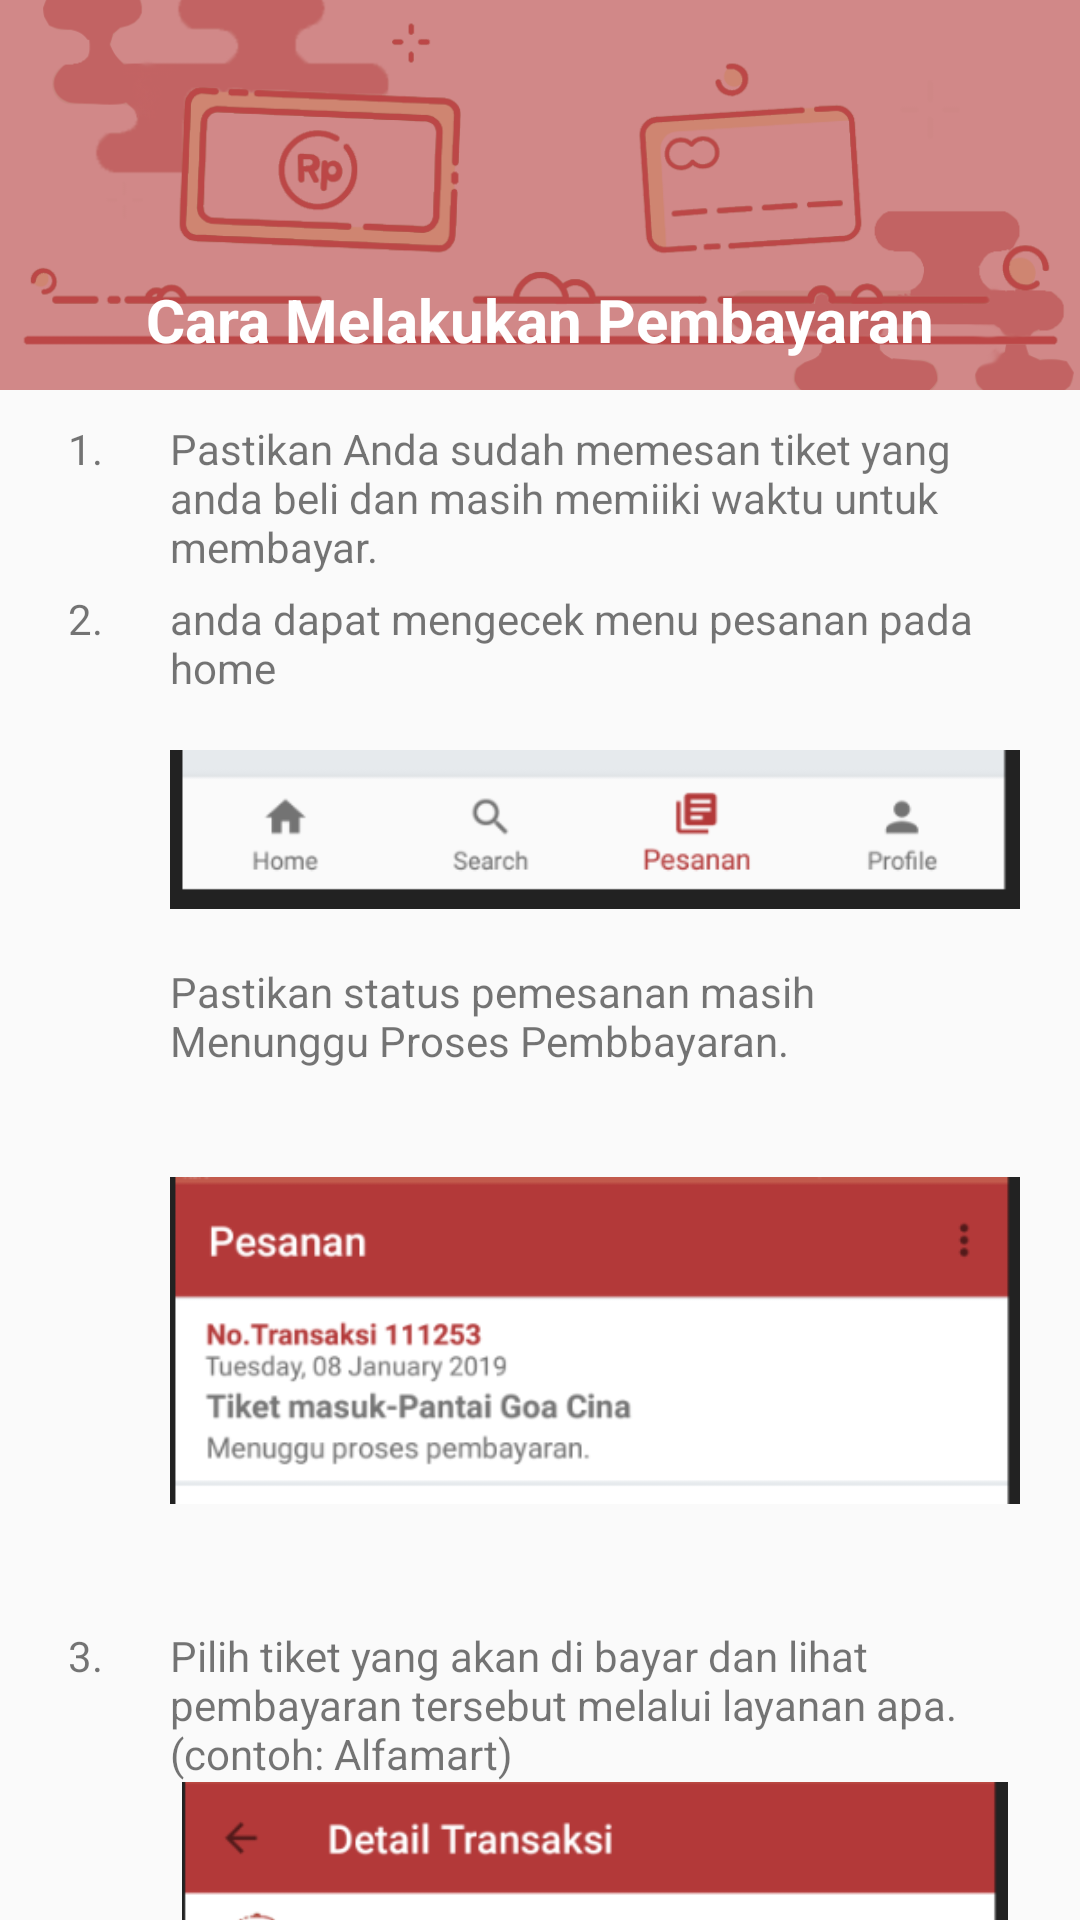

This screen was rendered from an Android layout file. Write that file and the resources it references.
<!-- AndroidManifest.xml: application theme AppTheme -->
<!-- res/layout/fragment_bantuan_carabayar.xml -->
<?xml version="1.0" encoding="utf-8"?>
<android.support.design.widget.CoordinatorLayout xmlns:android="http://schemas.android.com/apk/res/android"
    xmlns:tools="http://schemas.android.com/tools"
    android:layout_width="match_parent"
    android:layout_height="match_parent"
    xmlns:app="http://schemas.android.com/apk/res-auto"
    tools:context=".Fragment.Bantuan.BantuanCarabayarFragment">

    <android.support.design.widget.AppBarLayout
        android:id="@+id/app_bar_layout"
        android:layout_width="match_parent"
        android:layout_height="wrap_content"
        android:theme="@style/ThemeOverlay.AppCompat.Dark.ActionBar"
        android:fitsSystemWindows="true"
        >

        <android.support.design.widget.CollapsingToolbarLayout
            android:layout_width="match_parent"
            android:layout_height="130dp"
            app:expandedTitleMarginTop="100dp"
            app:expandedTitleMarginStart="50dp"
            app:layout_scrollFlags="scroll|exitUntilCollapsed"
            app:contentScrim="?android:attr/colorPrimary"
            app:expandedTitleTextAppearance="@android:color/transparent"
            android:fitsSystemWindows="true">

            <ImageView
                android:id="@+id/imgDetailWisata"
                app:layout_collapseMode="parallax"
                android:src="@drawable/logo_process_bayat"
                android:scaleType="centerCrop"
                android:layout_width="match_parent"
                android:layout_height="130dp" />
            <View
                android:layout_width="match_parent"
                android:layout_height="match_parent"
                android:background="#99b33939"
                />

            <android.support.v7.widget.Toolbar
                android:id="@+id/toolbar"
                android:layout_width="match_parent"
                android:layout_height="?android:attr/actionBarSize"
                app:popupTheme="@style/ThemeOverlay.AppCompat.Light"
                app:layout_collapseMode="parallax"
                />
            <TextView
                android:layout_gravity="bottom|center_horizontal"
                android:layout_width="wrap_content"
                android:layout_height="wrap_content"
                android:textColor="@color/colorWhite"
                android:layout_marginBottom="10dp"
                android:textSize="20sp"
                android:textStyle="bold"
                android:text="Cara Melakukan Pembayaran"/>

        </android.support.design.widget.CollapsingToolbarLayout>

    </android.support.design.widget.AppBarLayout>

    <android.support.v4.widget.NestedScrollView
        android:layout_width="match_parent"
        android:layout_height="match_parent"
        android:clipToPadding="false"
        app:layout_behavior="@string/appbar_scrolling_view_behavior">

        <LinearLayout
            android:layout_marginTop="10dp"
            android:orientation="vertical"
            android:layout_width="match_parent"
            android:layout_height="match_parent">

            <LinearLayout
                android:orientation="horizontal"
                android:layout_width="match_parent"
                android:layout_height="wrap_content"
                android:layout_marginRight="20dp"
                android:weightSum="6">
                <TextView
                    android:textAlignment="center"
                    android:layout_gravity="top"
                    android:layout_width="match_parent"
                    android:layout_height="wrap_content"
                    android:layout_weight="5"
                    android:text="1." />
                <LinearLayout
                    android:layout_weight="1"
                    android:orientation="vertical"
                    android:layout_width="match_parent"
                    android:layout_height="wrap_content">
                    <TextView
                        android:layout_width="match_parent"
                        android:layout_height="wrap_content"
                        android:text="Pastikan Anda sudah memesan tiket yang anda beli dan masih memiiki waktu untuk membayar."/>
                </LinearLayout>
            </LinearLayout>

            <LinearLayout
                android:orientation="horizontal"
                android:layout_width="match_parent"
                android:layout_height="wrap_content"
                android:layout_marginTop="5dp"
                android:layout_marginRight="20dp"
                android:weightSum="6">
                <TextView
                    android:textAlignment="center"
                    android:layout_gravity="top"
                    android:layout_width="match_parent"
                    android:layout_height="wrap_content"
                    android:layout_weight="5"
                    android:text="2." />
                <LinearLayout
                    android:layout_weight="1"
                    android:orientation="vertical"
                    android:layout_width="match_parent"
                    android:layout_height="wrap_content">
                    <TextView
                        android:layout_width="match_parent"
                        android:layout_height="wrap_content"
                        android:text="anda dapat mengecek menu pesanan pada home"/>
                    <ImageView
                        android:layout_width="match_parent"
                        android:layout_height="wrap_content"
                        android:src="@drawable/b1"/>
                    <TextView
                        android:layout_width="match_parent"
                        android:layout_height="wrap_content"
                        android:text="Pastikan status pemesanan masih Menunggu Proses Pembbayaran."/>
                    <ImageView
                        android:layout_width="match_parent"
                        android:layout_height="wrap_content"
                        android:src="@drawable/b2"/>
                </LinearLayout>
            </LinearLayout>

            <LinearLayout
                android:orientation="horizontal"
                android:layout_width="match_parent"
                android:layout_height="wrap_content"
                android:layout_marginTop="5dp"
                android:layout_marginRight="20dp"
                android:weightSum="6">
                <TextView
                    android:textAlignment="center"
                    android:layout_gravity="top"
                    android:layout_width="match_parent"
                    android:layout_height="wrap_content"
                    android:layout_weight="5"
                    android:text="3." />
                <LinearLayout
                    android:layout_weight="1"
                    android:orientation="vertical"
                    android:layout_width="match_parent"
                    android:layout_height="wrap_content">
                    <TextView
                        android:layout_width="match_parent"
                        android:layout_height="wrap_content"
                        android:text="Pilih tiket yang akan di bayar dan lihat pembayaran tersebut melalui layanan apa.(contoh: Alfamart)"/>
                    <ImageView
                        android:layout_width="match_parent"
                        android:layout_height="320dp"
                        android:src="@drawable/b3"/>
                </LinearLayout>
            </LinearLayout>

            <LinearLayout
                android:orientation="horizontal"
                android:layout_width="match_parent"
                android:layout_height="wrap_content"
                android:layout_marginTop="5dp"
                android:layout_marginRight="20dp"
                android:weightSum="6">
                <TextView
                    android:textAlignment="center"
                    android:layout_gravity="top"
                    android:layout_width="match_parent"
                    android:layout_height="wrap_content"
                    android:layout_weight="5"
                    android:text="4." />
                <LinearLayout
                    android:layout_weight="1"
                    android:orientation="vertical"
                    android:layout_width="match_parent"
                    android:layout_height="wrap_content">
                    <TextView
                        android:layout_width="match_parent"
                        android:layout_height="wrap_content"
                        android:text="Klik tombol Bayar untuk melanjutkan pembayaran. dan akan masuk ke tampilan nomor pembayaran"/>
                    <ImageView
                        android:layout_width="match_parent"
                        android:layout_height="320dp"
                        android:src="@drawable/b4"/>
                    <TextView
                        android:layout_width="match_parent"
                        android:layout_height="wrap_content"
                        android:text="Tunjukkan Kode pembayaran tersebut Kepada petugas Indomart*(contoh layanan pembayaran Indomart). Kemudian Bayar sesuai harga yang tertera pada total Pembayaran."/>
                </LinearLayout>
            </LinearLayout>

            <LinearLayout
                android:orientation="horizontal"
                android:layout_width="match_parent"
                android:layout_height="wrap_content"
                android:layout_marginTop="5dp"
                android:layout_marginRight="20dp"
                android:weightSum="6">
                <TextView
                    android:textAlignment="center"
                    android:layout_gravity="top"
                    android:layout_width="match_parent"
                    android:layout_height="wrap_content"
                    android:layout_weight="5"
                    android:text="5." />
                <LinearLayout
                    android:layout_weight="1"
                    android:orientation="vertical"
                    android:layout_width="match_parent"
                    android:layout_height="wrap_content">
                    <TextView
                        android:layout_width="match_parent"
                        android:layout_height="wrap_content"
                        android:text="Jika pembayaran telah berhasil akan tampil gambar seperti ini"/>
                    <ImageView
                        android:layout_width="match_parent"
                        android:layout_height="wrap_content"
                        android:src="@drawable/b5"/>
                    <TextView
                        android:layout_width="match_parent"
                        android:layout_height="wrap_content"
                        android:text="dan pada menu pesana status transaksi anda akan berubah menjadi Transaksi Sukses serta anda akan mendapatkan barcode untuk pesanan tiket anda yang nantinya akan digunakan pada saat check in atau penikaran tiket di lokasi wisata tersebut"/>
                    <ImageView
                        android:layout_width="match_parent"
                        android:layout_height="350dp"
                        android:src="@drawable/b6"/>
                </LinearLayout>
            </LinearLayout>


        </LinearLayout>

    </android.support.v4.widget.NestedScrollView>


</android.support.design.widget.CoordinatorLayout>
<!-- resources referenced by this layout -->
<resources>
  <color name="colorWhite">#FFFF</color>
  <!-- drawable b1: png bitmap (drawable, 6536 bytes) -->
  <!-- drawable b2: png bitmap (drawable, 15479 bytes) -->
  <!-- drawable b3: png bitmap (drawable, 54789 bytes) -->
  <!-- drawable b4: png bitmap (drawable, 61767 bytes) -->
  <!-- drawable b5: png bitmap (drawable, 29588 bytes) -->
  <!-- drawable b6: png bitmap (drawable, 53703 bytes) -->
  <!-- drawable logo_process_bayat: png bitmap (drawable, 74690 bytes) -->
  <style name="AppTheme" parent="Theme.AppCompat.Light.NoActionBar">
          
          <item name="colorPrimary">@color/colorPrimary</item>
          <item name="colorPrimaryDark">@color/colorPrimaryDark</item>
          <item name="colorAccent">@color/colorAccent</item>
      </style>
  <color name="colorPrimary">#b33939</color>
  <color name="colorPrimaryDark">#c25a4c</color>
  <color name="colorAccent">#00b894</color>
</resources>
